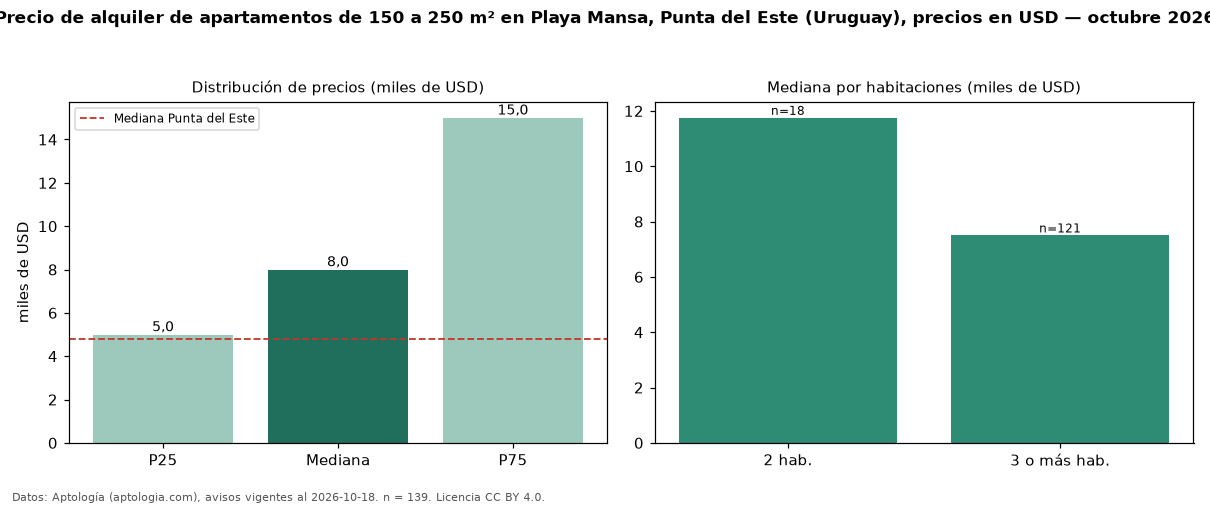

The data file committed next to this chart (first rows):
seccion, metrica, valor, moneda, n
filtro, area5, de 150 a 250 m², , 139
precio, p25, 5000, USD, 139
precio, mediana, 8000, USD, 139
precio, p75, 15000, USD, 139
precio, minimo, 1700, USD, 139
precio, maximo, 27000, USD, 139
m2, mediana_precio_m2, 42.77, USD, 138
m2, area_mediana_m2, 180.0, m2, 138
admin, mediana_admin_mes, 1400, USD, 25
banos, mediana_banos, 3.0, , 
parqueadero, pct_con_parqueadero, 100.0, %, 120
habitaciones, 2, 11750, USD, 18
habitaciones, 3+, 7500, USD, 121
ciudad, mediana_ciudad_referencia, 4800, USD, 
ciudad, mediana_m2_ciudad, 41.27, USD, 
fuente, fecha_datos, 2026-10-18, , 
fuente, atribucion, https://www.aptologia.com/uy/alquiler/pu…, , 
fuente, licencia, CC BY 4.0, , 
